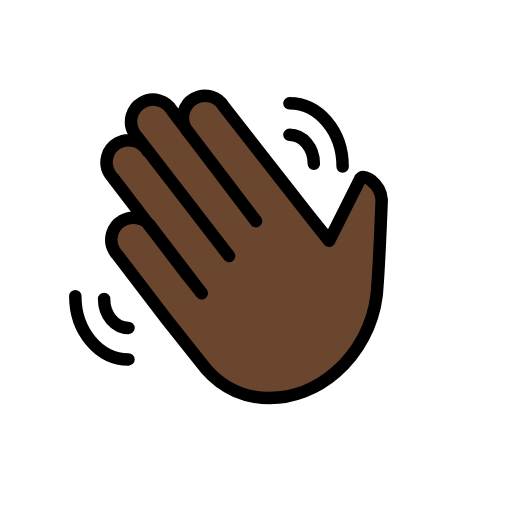
t = 0.00 s
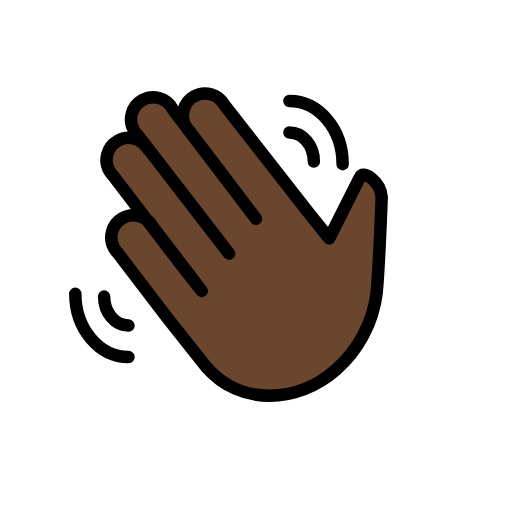
t = 0.48 s
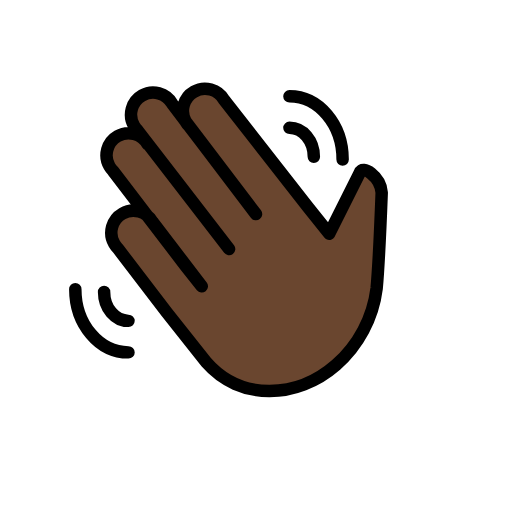
t = 1.43 s
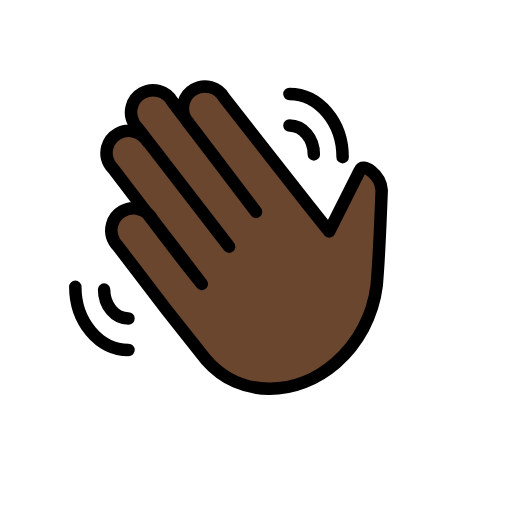
t = 1.90 s
t = 2.38 s: frame unchanged from t = 1.43 s, image omitted
t = 3.33 s: frame unchanged from t = 0.48 s, image omitted

The animated SVG that drew these frames (rendered in a browser with its animation timeline set to each time). Animation: 1 SMIL element (animateTransform=1); one cycle of 3.80 s, repeats indefinitely.

<?xml version='1.0' encoding='utf-8'?>
<svg xmlns="http://www.w3.org/2000/svg" id="emoji" viewBox="-5 -5 82 82" version="1.1" width="200" height="200" role="img">
  <title>OpenMoji: waving hand: dark skin tone</title><g><g id="hair" />
  <g id="skin">
    <path fill="#6a462f" d="M18.6575,19.2409c-0.9683-1.6927-3.1256-2.2799-4.8183-1.3115c-1.6927,0.9684-2.2799,3.1256-1.3115,4.8183 c0.1552,0.2714,0.3458,0.5209,0.5667,0.742l11.5324,15.0998l2.6883,3.3878l-7.8906-10.3314 c-0.9683-1.6927-3.1256-2.2799-4.8183-1.3115s-2.2799,3.1256-1.3115,4.8183c0.1552,0.2714,0.3458,0.5209,0.5667,0.7421 L21.752,46.226l6.2707,7.899c5.467,6.2731,14.5147,5.9306,20.7863,0.465c3.6045-3.1684,5.9226-7.5482,6.5154-12.3105 c0.3858-4.2326,0.807-15.301,0.807-15.301c-0.1826-2.6008-3.1353-4.5234-3.5158-3.1802l-4.8939,9.7575l-3.3657-4.2224 l3.3657,4.2224l-3.3657-4.2224L30.8909,12.1248c-0.9683-1.6927-3.1256-2.2799-4.8183-1.3115s-2.2799,3.1256-1.3115,4.8183 c0.1552,0.2714,0.3458,0.5209,0.5667,0.742l4.2488,5.5631L36,30.4167L22.581,12.7366c-0.9683-1.6927-3.1256-2.2799-4.8183-1.3115 s-2.2799,3.1256-1.3116,4.8183c0.1552,0.2714,0.3458,0.5209,0.5667,0.7421L31.6894,36" />
  </g>
  <g id="skin-shadow" />
  <g id="color" />
  <g id="line">
    <path fill="none" stroke="#000000" stroke-linecap="round" stroke-linejoin="round" stroke-width="2" d="M18.6575,19.2409 c-0.9683-1.6927-3.1256-2.2799-4.8183-1.3115c-1.6927,0.9684-2.2799,3.1256-1.3115,4.8183 c0.1552,0.2714,0.3458,0.5209,0.5667,0.742l11.5324,15.0998l2.6883,3.3878l-7.8906-10.3314 c-0.9683-1.6927-3.1256-2.2799-4.8183-1.3115s-2.2799,3.1256-1.3115,4.8183c0.1552,0.2714,0.3458,0.5209,0.5667,0.7421 L21.752,46.226l6.2707,7.899c5.467,6.2731,14.5147,5.9306,20.7863,0.465c3.6045-3.1684,5.9226-7.5482,6.5154-12.3105 c0.3858-4.2326,0.807-15.301,0.807-15.301c-0.1826-2.6008-3.1353-4.5234-3.5158-3.1802l-4.8939,9.7575l-3.3657-4.2224 l3.3657,4.2224l-3.3657-4.2224L30.8909,12.1248c-0.9683-1.6927-3.1256-2.2799-4.8183-1.3115s-2.2799,3.1256-1.3115,4.8183 c0.1552,0.2714,0.3458,0.5209,0.5667,0.742l4.2488,5.5631L36,30.4167L22.581,12.7366c-0.9683-1.6927-3.1256-2.2799-4.8183-1.3115 s-2.2799,3.1256-1.3116,4.8183c0.1552,0.2714,0.3458,0.5209,0.5667,0.7421L31.6894,36" />
    <path fill="none" stroke="#000000" stroke-linecap="round" stroke-linejoin="round" stroke-miterlimit="10" stroke-width="2" d="M11.6726,42.8719c0,2.5663,1.747,4.6428,3.9059,4.6428" />
    <path fill="none" stroke="#000000" stroke-linecap="round" stroke-linejoin="round" stroke-miterlimit="10" stroke-width="2" d="M7.0614,42.4369c0,5.5959,3.8094,10.1241,8.5171,10.1241" />
    <path fill="none" stroke="#000000" stroke-linecap="round" stroke-linejoin="round" stroke-miterlimit="10" stroke-width="2" d="M45.2619,21.2377c0-2.5663-1.747-4.6428-3.9059-4.6428" />
    <path fill="none" stroke="#000000" stroke-linecap="round" stroke-linejoin="round" stroke-miterlimit="10" stroke-width="2" d="M49.8731,21.6727c0-5.5959-3.8094-10.1241-8.5171-10.1241" />
  </g>
<animateTransform attributeName="transform" type="translate" values="0 0;0 -1.5;0 0" dur="3.8s" repeatCount="indefinite" /></g></svg>
